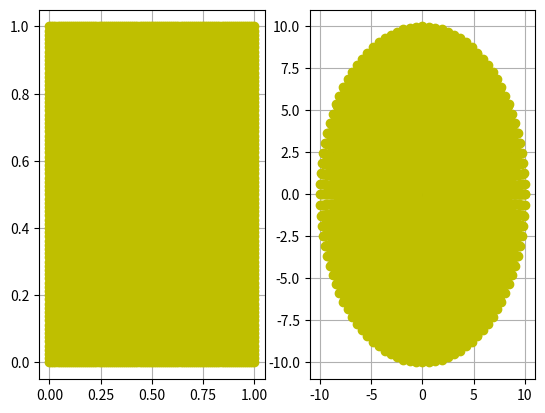

Write the Python code that produced this figure.
import numpy as np
from numpy import sin, cos, pi
import matplotlib.pyplot as plt

# Main function where the computational grid is created and the transfinite
# interpolation function is called and then the physical grid is plotted
def main():
    a = np.linspace(0, 1, 101)
    b = np.linspace(0, 1, 81)
    zeta, eta = np.meshgrid(a, b)
    D = 1
    x, y = Interpfunc(a, b, D)
    fig, (ax1, ax2) = plt.subplots(1, 2)
    ax1.plot(zeta, eta, 'o', c='y')
    ax1.grid()
    ax2.plot(x, y, 'o', c='y')
    ax2.grid()

# This function takes the x and y coordinated of all points in the
# computational plane, along with body diameter Dcand computes the
# corresponding corrdinates of the points in the physical plane. This function
# then returns these coordinates to "main()"

def Interpfunc(zeta, eta, D):
    grid_pts = len(zeta)*len(eta)
    x = np.zeros(grid_pts)
    y = np.zeros(grid_pts)
    k = 0
    for i in range(len(zeta)):
        for j in range(len(eta)):
            x[k] = ((1-zeta[i])*(0.5*D + 9.5*D*eta[j])) + ((1-eta[j])*(0.5*D*cos(2*pi*zeta[i])))\
                + (eta[j]*10*D*cos(2*pi*zeta[i])) - ((1-zeta[i])*(1-eta[j])*0.5*D) -\
                (eta[j]*(1-zeta[i])*10*D)
            y[k] = (zeta[i]*(0.5*D + 9.5*D*eta[j])) + ((1-eta[j])*(0.5*D*sin(2*pi*zeta[i])))\
                + (eta[j]*10*D*sin(2*pi*zeta[i])) - \
                ((1-eta[j])*zeta[i]*0.5*D) - (eta[j]*zeta[i]*10*D)
            k += 1
    return(x, y)


main()
